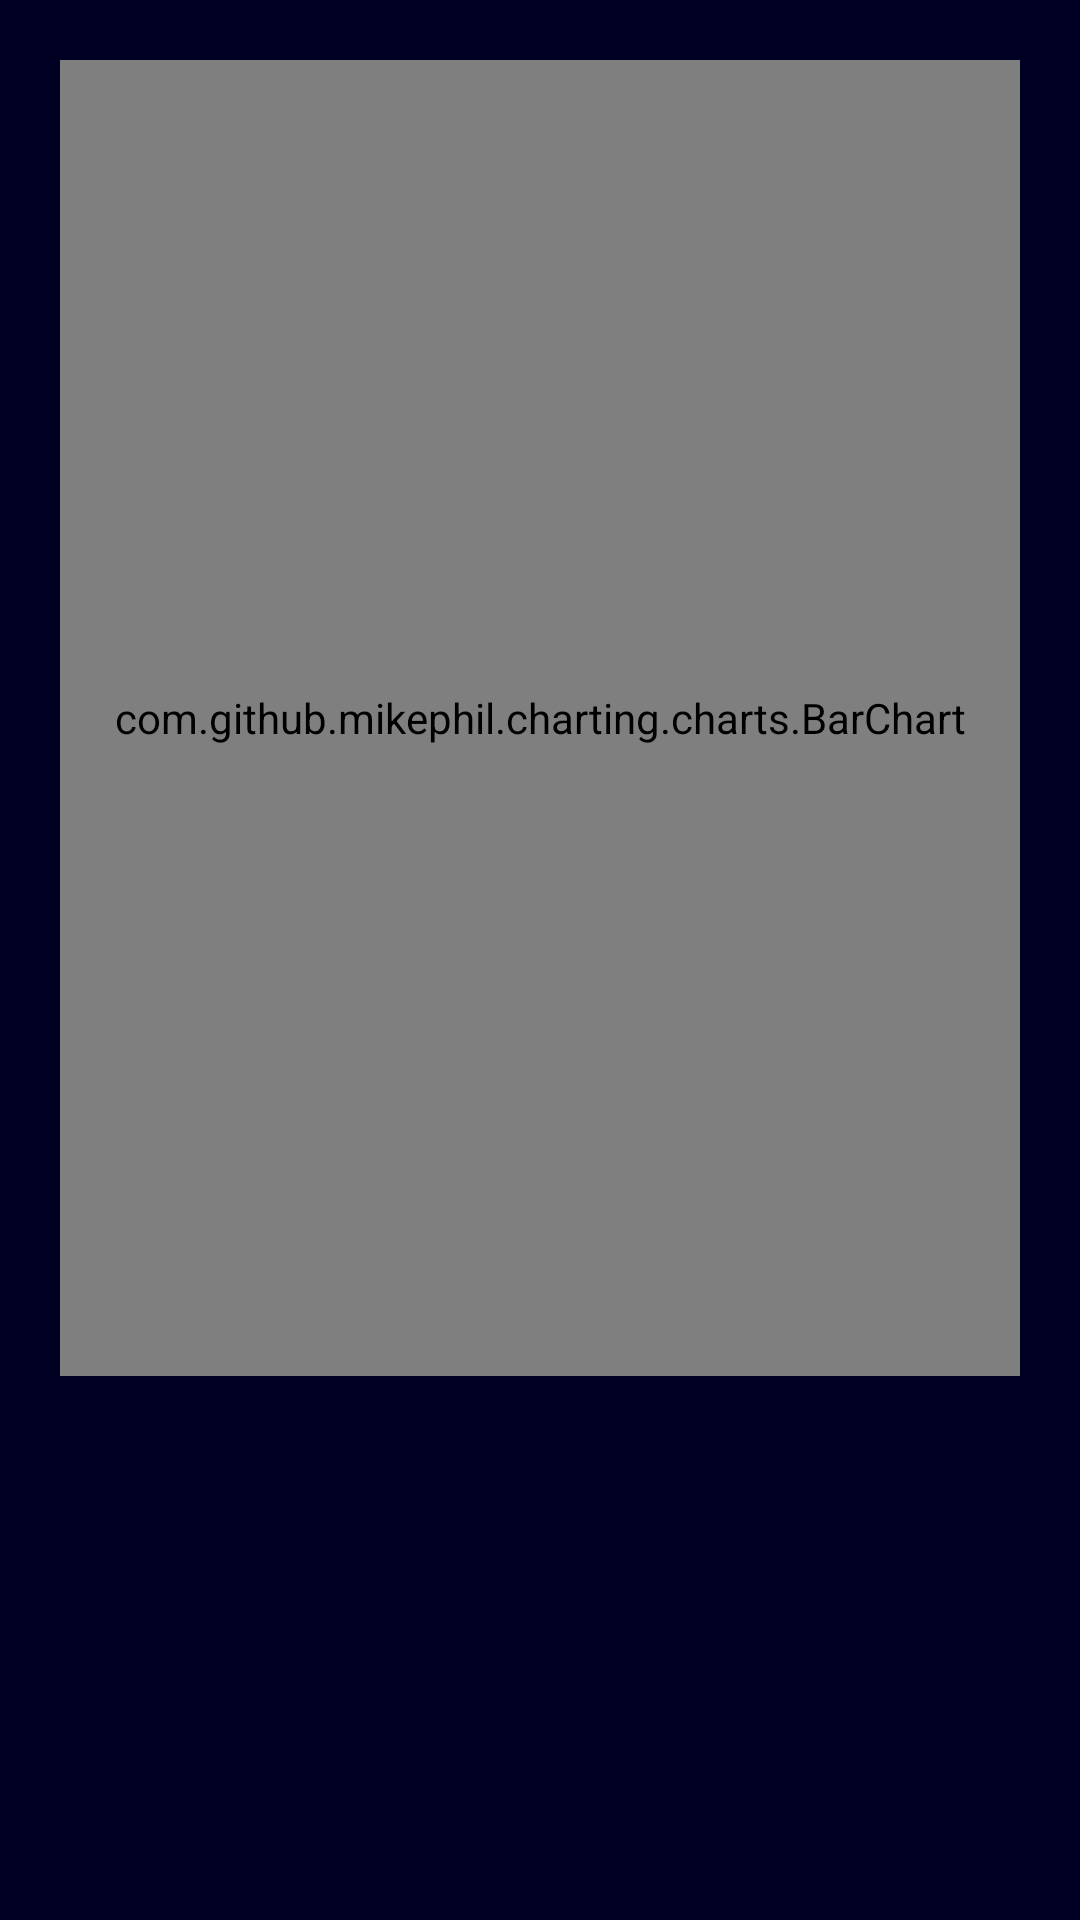

Reconstruct the res/layout file that produces this screen, plus the resources it refers to.
<!-- AndroidManifest.xml: application theme Theme.Vivoxia -->
<!-- res/layout/fragment_food_dashboard.xml -->
<?xml version="1.0" encoding="utf-8"?>
<androidx.constraintlayout.widget.ConstraintLayout xmlns:android="http://schemas.android.com/apk/res/android"
    xmlns:app="http://schemas.android.com/apk/res-auto"
    android:layout_width="match_parent"
    android:layout_height="match_parent"
    style="@style/vivoxia_fragment">

    <com.github.mikephil.charting.charts.BarChart
        android:id="@+id/bc"
        android:layout_width="0dp"
        android:layout_height="0dp"
        app:layout_constraintTop_toTopOf="parent"
        app:layout_constraintBottom_toTopOf="@id/ll"
        app:layout_constraintStart_toStartOf="parent"
        app:layout_constraintEnd_toEndOf="parent"
        android:layout_marginBottom="20dp"/>

    <LinearLayout
        android:id="@+id/ll"
        android:orientation="vertical"
        android:layout_width="0dp"
        android:layout_height="wrap_content"
        app:layout_constraintBottom_toBottomOf="parent"
        app:layout_constraintStart_toStartOf="parent"
        app:layout_constraintEnd_toEndOf="parent">

        <include android:id="@+id/cl_protein"
            layout="@layout/measures_textview_layout"
            android:layout_width="match_parent"
            android:layout_height="wrap_content"
            android:layout_marginBottom="20dp"/>

        <include android:id="@+id/cl_fat"
            layout="@layout/measures_textview_layout"
            android:layout_width="match_parent"
            android:layout_height="wrap_content"
            android:layout_marginBottom="20dp"/>

        <include android:id="@+id/cl_carbs"
            layout="@layout/measures_textview_layout"
            android:layout_width="match_parent"
            android:layout_height="wrap_content"
            android:layout_marginBottom="20dp"/>

        <include android:id="@+id/cl_calories"
            layout="@layout/measures_textview_layout"
            android:layout_width="match_parent"
            android:layout_height="wrap_content"/>

    </LinearLayout>

</androidx.constraintlayout.widget.ConstraintLayout>
<!-- res/layout/measures_textview_layout.xml (included above) -->
<?xml version="1.0" encoding="utf-8"?>
<androidx.constraintlayout.widget.ConstraintLayout xmlns:android="http://schemas.android.com/apk/res/android"
    xmlns:app="http://schemas.android.com/apk/res-auto"
    android:layout_width="match_parent"
    android:layout_height="wrap_content">

    <TextView
        android:id="@+id/tv_title"
        style="@style/vivoxia_text_normal_left"
        android:layout_width="0dp"
        android:layout_height="wrap_content"
        app:layout_constraintTop_toTopOf="parent"
        app:layout_constraintStart_toStartOf="parent"
        app:layout_constraintEnd_toStartOf="@id/tv_value"/>

    <TextView
        android:id="@+id/tv_value"
        style="@style/vivoxia_text_normal_right"
        android:layout_width="0dp"
        android:layout_height="wrap_content"
        app:layout_constraintTop_toTopOf="parent"
        app:layout_constraintStart_toEndOf="@id/tv_title"
        app:layout_constraintEnd_toStartOf="@id/tv_goal"/>

    <TextView
        android:id="@+id/tv_goal"
        style="@style/vivoxia_text_secondary_right_value"
        android:layout_width="0dp"
        android:layout_height="wrap_content"
        app:layout_constraintTop_toTopOf="parent"
        app:layout_constraintStart_toEndOf="@id/tv_value"
        app:layout_constraintEnd_toEndOf="parent"/>

</androidx.constraintlayout.widget.ConstraintLayout>
<!-- resources referenced by this layout -->
<resources>
  <style name="vivoxia_fragment">
          <item name="android:background">@color/vivoxia_background</item>
          <item name="android:padding">@dimen/spacing</item>
      </style>
  <style name="vivoxia_text_normal_left">
          <item name="android:textSize">@dimen/normal_text_size</item>
          <item name="android:textColor">@color/natural_white</item>
      </style>
  <style name="vivoxia_text_normal_right">
          <item name="android:textSize">@dimen/normal_text_size</item>
          <item name="android:textColor">@color/natural_white</item>
          <item name="android:gravity">end</item>
      </style>
  <style name="vivoxia_text_secondary_right_value">
          <item name="android:textSize">@dimen/normal_text_size</item>
          <item name="android:textColor">@color/light_gray</item>
          <item name="android:gravity">right</item>
      </style>
  <style name="Theme.Vivoxia" parent="Theme.MaterialComponents.DayNight.NoActionBar">
  
          <item name="colorPrimary">@color/vivoxia</item>
          <item name="colorPrimaryVariant">@color/vivoxia</item>
          <item name="colorOnPrimary">@color/natural_white</item>
  
          <item name="colorSecondary">@color/vivoxia</item>
          <item name="colorSecondaryVariant">@color/vivoxia</item>
          <item name="colorOnSecondary">@color/natural_white</item>
          <item name="colorPrimaryDark">@color/vivoxia_background</item>
  
          <item name="android:navigationBarColor">@color/vivoxia_foreground</item>
  
          <item name="textInputStyle">@style/vivoxia_til_style</item>
      </style>
  <color name="vivoxia_background">#FF000022</color>
  <dimen name="spacing">20dp</dimen>
  <dimen name="normal_text_size">15sp</dimen>
  <color name="natural_white">#FFF9F7F8</color>
  <color name="light_gray">#FF888888</color>
  <color name="vivoxia">#0AABCA</color>
  <color name="vivoxia_foreground">#FF002244</color>
  <style name="vivoxia_til_style" parent="Widget.MaterialComponents.TextInputLayout.OutlinedBox">
          <item name="boxStrokeColor">@color/vivoxia</item>
          <item name="boxStrokeWidth">1dp</item>
          <item name="hintTextColor">@color/vivoxia</item>
          <item name="android:textColorHighlight">@color/vivoxia</item>
          <item name="boxCornerRadiusTopStart">@dimen/corner_radius</item>
          <item name="boxCornerRadiusTopEnd">@dimen/corner_radius</item>
          <item name="boxCornerRadiusBottomStart">@dimen/corner_radius</item>
          <item name="boxCornerRadiusBottomEnd">@dimen/corner_radius</item>
          <item name="errorEnabled">false</item>
          <item name="android:padding">0dp</item>
      </style>
  <dimen name="corner_radius">16dp</dimen>
</resources>
